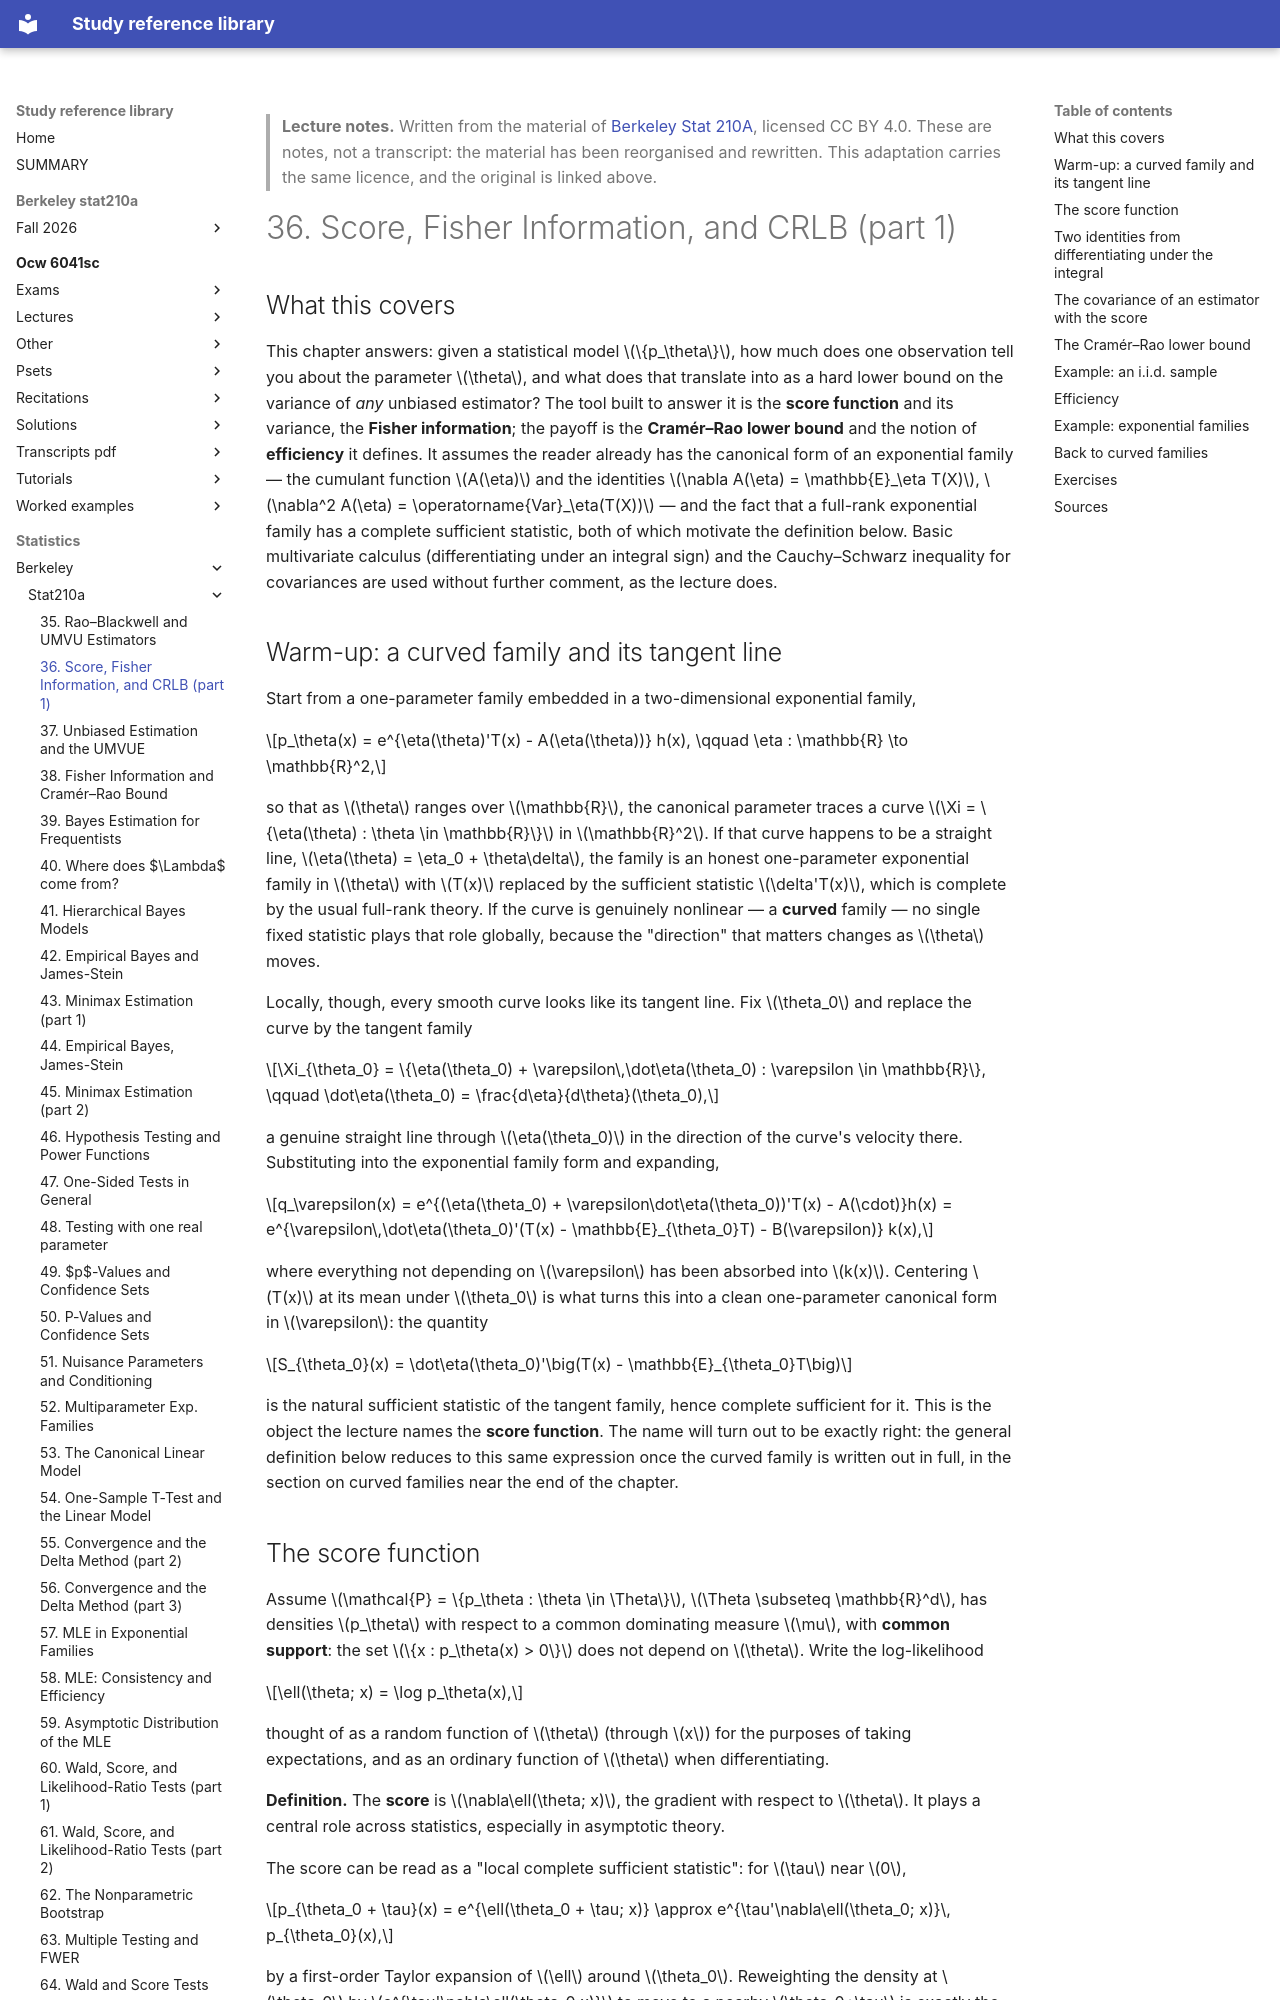

repository: Claptar/knowledge-base-library · page: statistics/berkeley/stat210a/36-score-fisher-information-and-crlb-part-1/index.html · generator: mkdocs

---
title: "36. Score, Fisher Information, and CRLB (part 1)"
course: "Berkeley Stat 210A"
chapter: 36
source: "https://github.com/berkeley-stat210a"
licence: "CC BY 4.0"
written: "2026-09-20"
---

> **Lecture notes.** Written from the material of [Berkeley Stat 210A](https://github.com/berkeley-stat210a), licensed CC BY 4.0. These are notes, not a transcript: the material has been reorganised and rewritten. This adaptation carries the same licence, and the original is linked above.

# 36. Score, Fisher Information, and CRLB (part 1)

## What this covers

This chapter answers: given a statistical model $\{p_\theta\}$, how much does one observation tell
you about the parameter $\theta$, and what does that translate into as a hard lower bound on the
variance of *any* unbiased estimator? The tool built to answer it is the **score function** and its
variance, the **Fisher information**; the payoff is the **Cramér–Rao lower bound** and the notion
of **efficiency** it defines. It assumes the reader already has the canonical form of an exponential
family — the cumulant function $A(\eta)$ and the identities $\nabla A(\eta) = \mathbb{E}_\eta T(X)$,
$\nabla^2 A(\eta) = \operatorname{Var}_\eta(T(X))$ — and the fact that a full-rank exponential
family has a complete sufficient statistic, both of which motivate the definition below. Basic
multivariate calculus (differentiating under an integral sign) and the Cauchy–Schwarz inequality
for covariances are used without further comment, as the lecture does.

## Warm-up: a curved family and its tangent line

Start from a one-parameter family embedded in a two-dimensional exponential family,

$$p_\theta(x) = e^{\eta(\theta)'T(x) - A(\eta(\theta))} h(x), \qquad \eta : \mathbb{R} \to \mathbb{R}^2,$$

so that as $\theta$ ranges over $\mathbb{R}$, the canonical parameter traces a curve
$\Xi = \{\eta(\theta) : \theta \in \mathbb{R}\}$ in $\mathbb{R}^2$. If that curve happens to be a
straight line, $\eta(\theta) = \eta_0 + \theta\delta$, the family is an honest one-parameter
exponential family in $\theta$ with $T(x)$ replaced by the sufficient statistic $\delta'T(x)$, which
is complete by the usual full-rank theory. If the curve is genuinely nonlinear — a **curved**
family — no single fixed statistic plays that role globally, because the "direction" that matters
changes as $\theta$ moves.

Locally, though, every smooth curve looks like its tangent line. Fix $\theta_0$ and replace the
curve by the tangent family

$$\Xi_{\theta_0} = \{\eta(\theta_0) + \varepsilon\,\dot\eta(\theta_0) : \varepsilon \in \mathbb{R}\},
\qquad \dot\eta(\theta_0) = \frac{d\eta}{d\theta}(\theta_0),$$

a genuine straight line through $\eta(\theta_0)$ in the direction of the curve's velocity there.
Substituting into the exponential family form and expanding,

$$q_\varepsilon(x) = e^{(\eta(\theta_0) + \varepsilon\dot\eta(\theta_0))'T(x) - A(\cdot)}h(x)
= e^{\varepsilon\,\dot\eta(\theta_0)'(T(x) - \mathbb{E}_{\theta_0}T) - B(\varepsilon)} k(x),$$

where everything not depending on $\varepsilon$ has been absorbed into $k(x)$. Centering $T(x)$ at
its mean under $\theta_0$ is what turns this into a clean one-parameter canonical form in
$\varepsilon$: the quantity

$$S_{\theta_0}(x) = \dot\eta(\theta_0)'\big(T(x) - \mathbb{E}_{\theta_0}T\big)$$

is the natural sufficient statistic of the tangent family, hence complete sufficient for it. This is
the object the lecture names the **score function**. The name will turn out to be exactly right: the
general definition below reduces to this same expression once the curved family is written out in
full, in the section on curved families near the end of the chapter.
